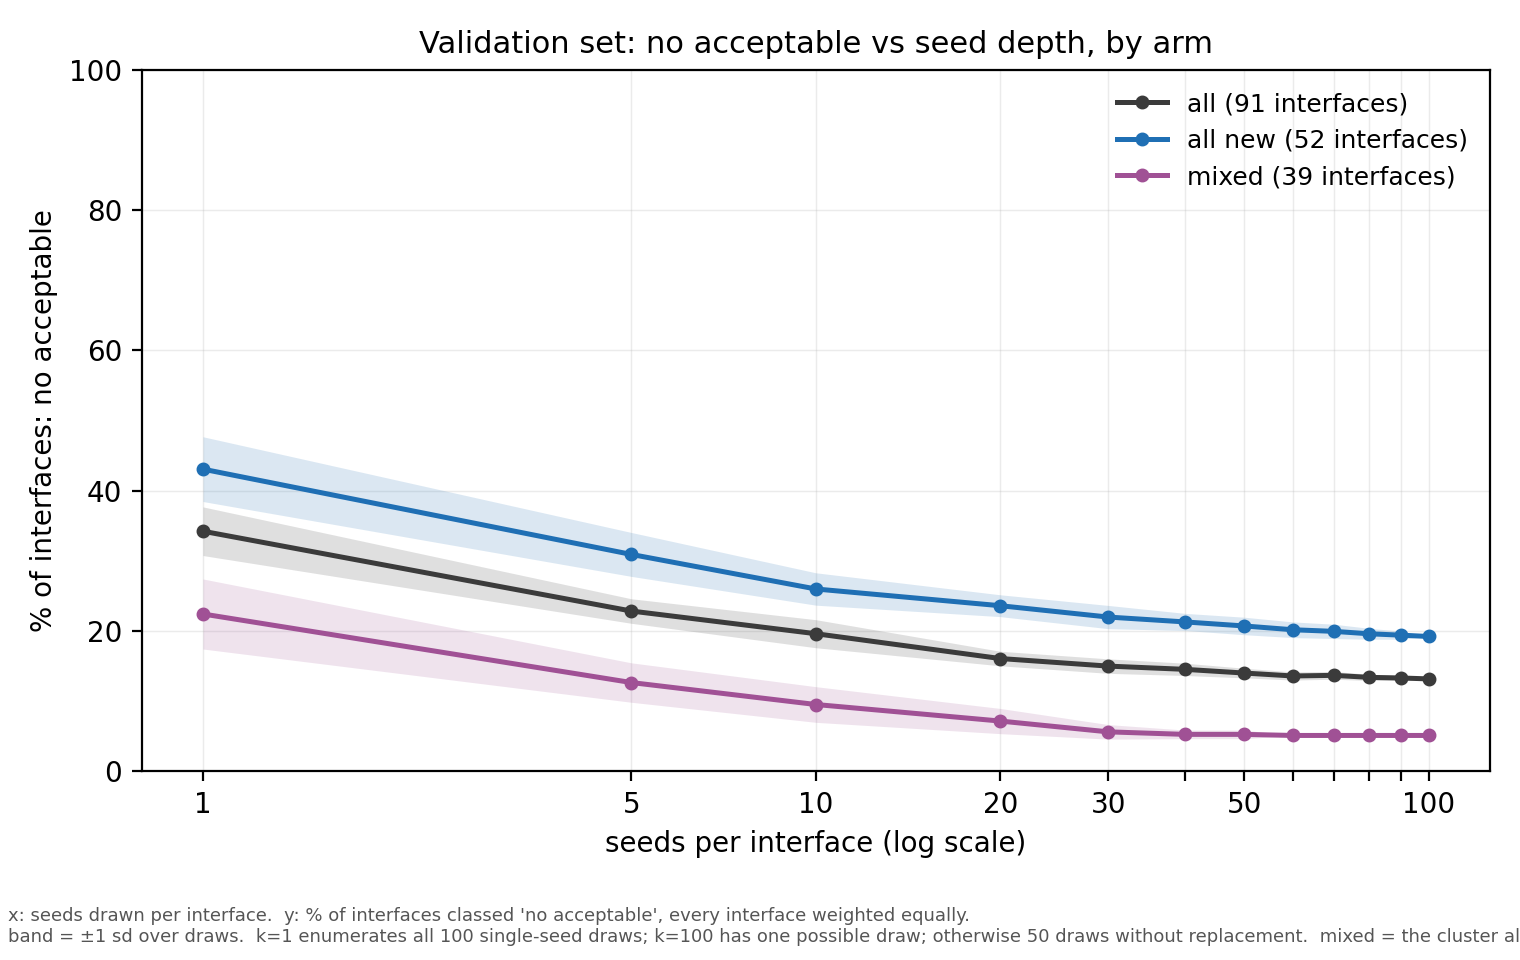

The data file committed next to this chart (first rows):
seeds, draws, all, all sd, all new, all new sd, mixed, mixed sd
1, 100, 0.3423, 0.0347, 0.4308, 0.0461, 0.2244, 0.0499
5, 50, 0.2286, 0.0175, 0.3092, 0.0313, 0.1267, 0.0281
10, 50, 0.1963, 0.02, 0.26, 0.0231, 0.0954, 0.0254
20, 50, 0.1609, 0.0104, 0.2362, 0.0156, 0.0718, 0.0179
30, 50, 0.1501, 0.0103, 0.22, 0.0166, 0.0564, 0.0104
40, 50, 0.1455, 0.0088, 0.2131, 0.0122, 0.0528, 0.0062
50, 50, 0.1402, 0.0069, 0.2073, 0.0125, 0.0528, 0.0062
60, 50, 0.136, 0.0058, 0.2019, 0.0112, 0.0513, 0.0
70, 50, 0.1369, 0.0055, 0.1996, 0.0102, 0.0513, 0.0
80, 50, 0.1341, 0.0044, 0.1962, 0.0078, 0.0513, 0.0
90, 50, 0.1332, 0.0036, 0.1942, 0.0058, 0.0513, 0.0
100, 1, 0.1319, 0.0, 0.1923, 0.0, 0.0513, 0.0
